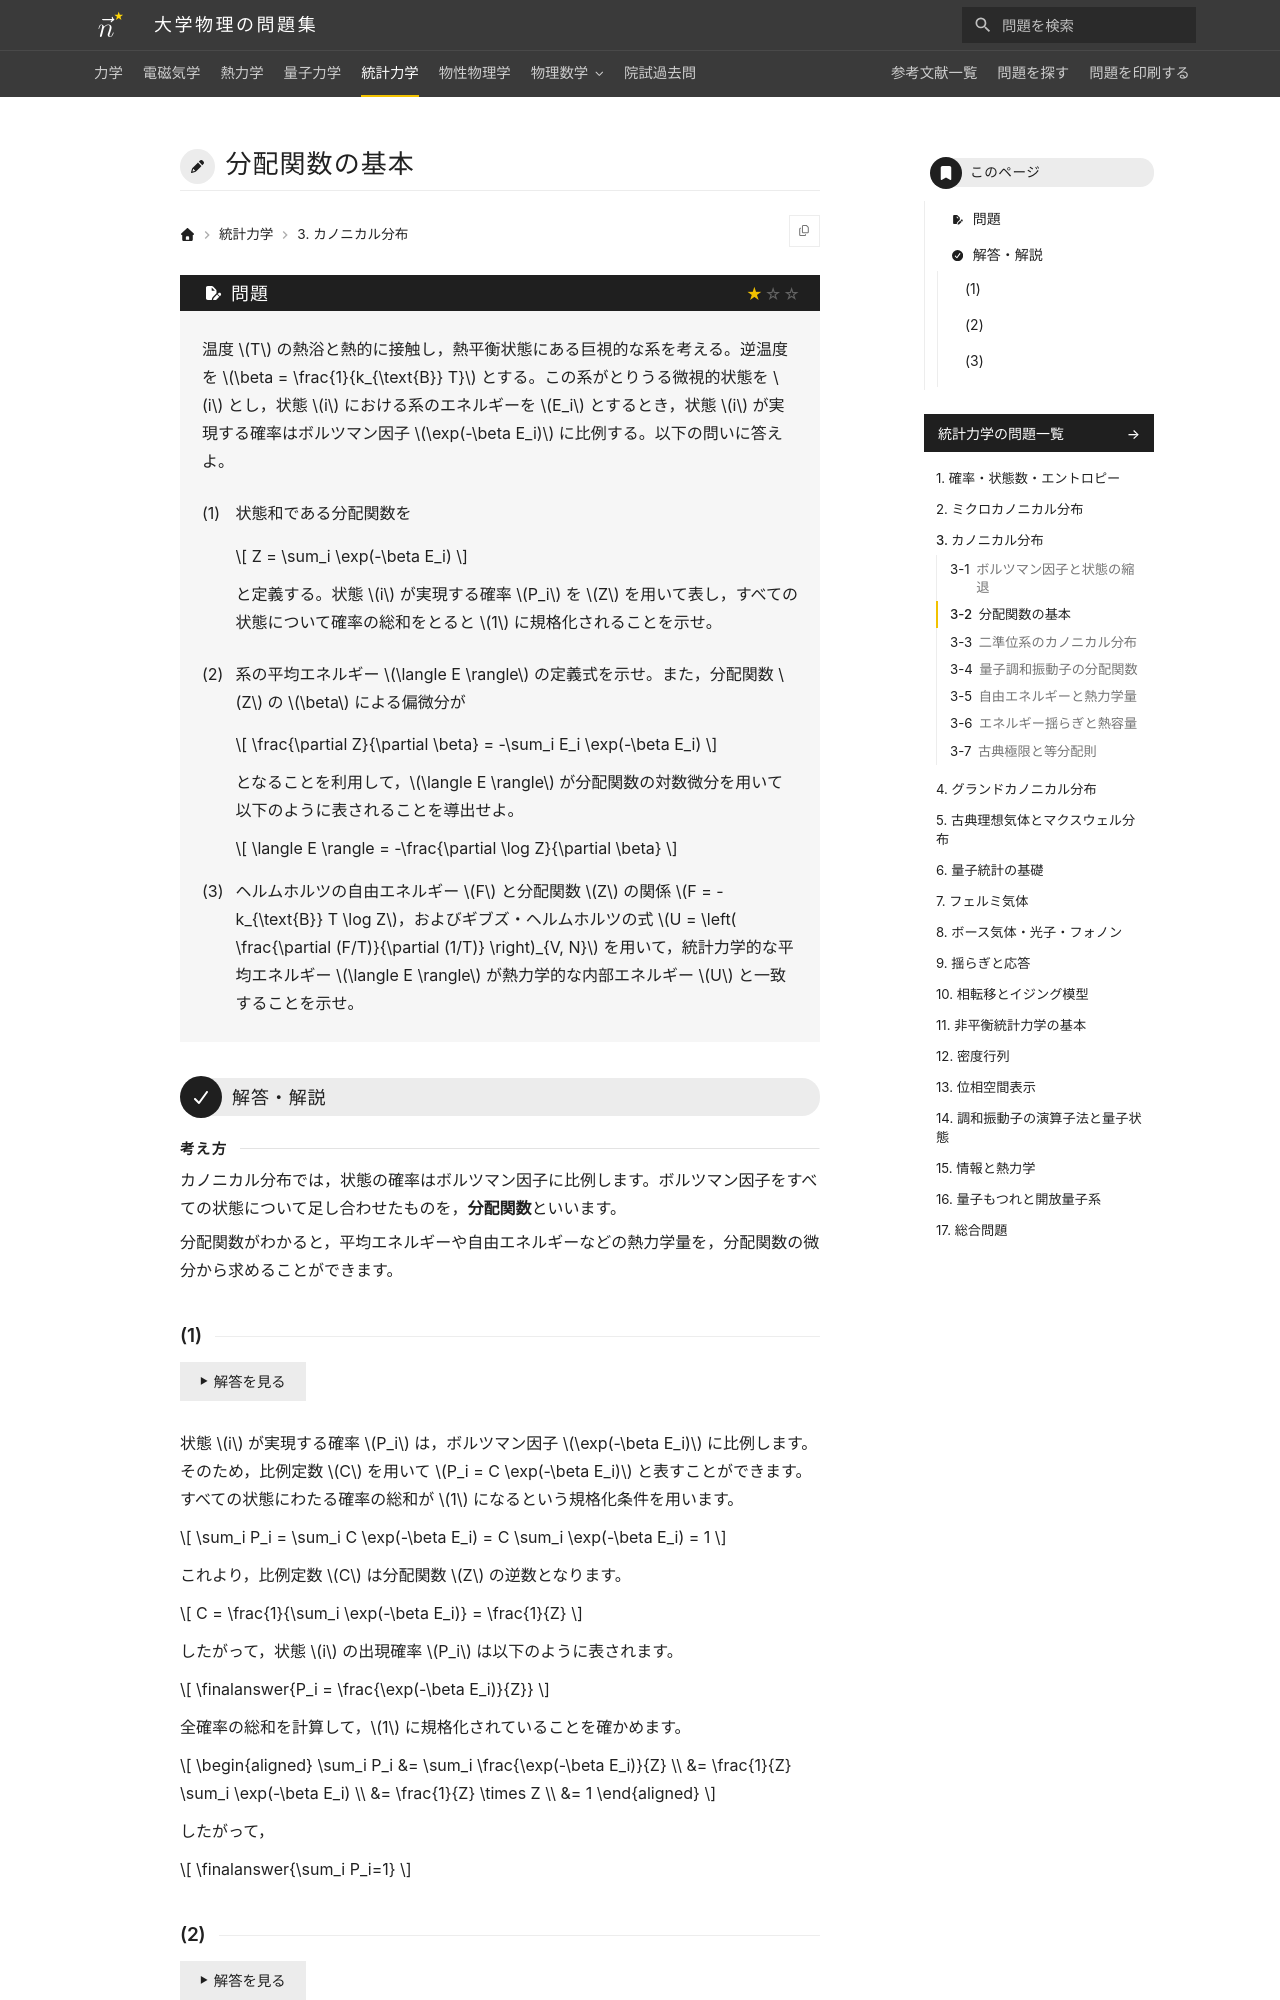

repository: Nanana-2/physics-site · page: 05statistical_mechanics/03/03_020/index.html · generator: mkdocs

---
tags:
  - 基本
---

# 分配関数の基本

## 問題
温度 $T$ の熱浴と熱的に接触し，熱平衡状態にある巨視的な系を考える。逆温度を $\beta = \frac{1}{k_{\text{B}} T}$ とする。この系がとりうる微視的状態を $i$ とし，状態 $i$ における系のエネルギーを $E_i$ とするとき，状態 $i$ が実現する確率はボルツマン因子 $\exp(-\beta E_i)$ に比例する。以下の問いに答えよ。

(1) 状態和である分配関数を

$$
Z = \sum_i \exp(-\beta E_i)
$$

と定義する。状態 $i$ が実現する確率 $P_i$ を $Z$ を用いて表し，すべての状態について確率の総和をとると $1$ に規格化されることを示せ。

(2) 系の平均エネルギー $\langle E \rangle$ の定義式を示せ。また，分配関数 $Z$ の $\beta$ による偏微分が

$$
\frac{\partial Z}{\partial \beta} = -\sum_i E_i \exp(-\beta E_i)
$$

となることを利用して，$\langle E \rangle$ が分配関数の対数微分を用いて以下のように表されることを導出せよ。

$$
\langle E \rangle = -\frac{\partial \log Z}{\partial \beta}
$$

(3) ヘルムホルツの自由エネルギー $F$ と分配関数 $Z$ の関係 $F = -k_{\text{B}} T \log Z$，およびギブズ・ヘルムホルツの式 $U = \left( \frac{\partial (F/T)}{\partial (1/T)} \right)_{V, N}$ を用いて，統計力学的な平均エネルギー $\langle E \rangle$ が熱力学的な内部エネルギー $U$ と一致することを示せ。

---

## 解答・解説

<div class="approach" markdown>
カノニカル分布では，状態の確率はボルツマン因子に比例します。ボルツマン因子をすべての状態について足し合わせたものを，**分配関数**といいます。

分配関数がわかると，平均エネルギーや自由エネルギーなどの熱力学量を，分配関数の微分から求めることができます。
</div>
